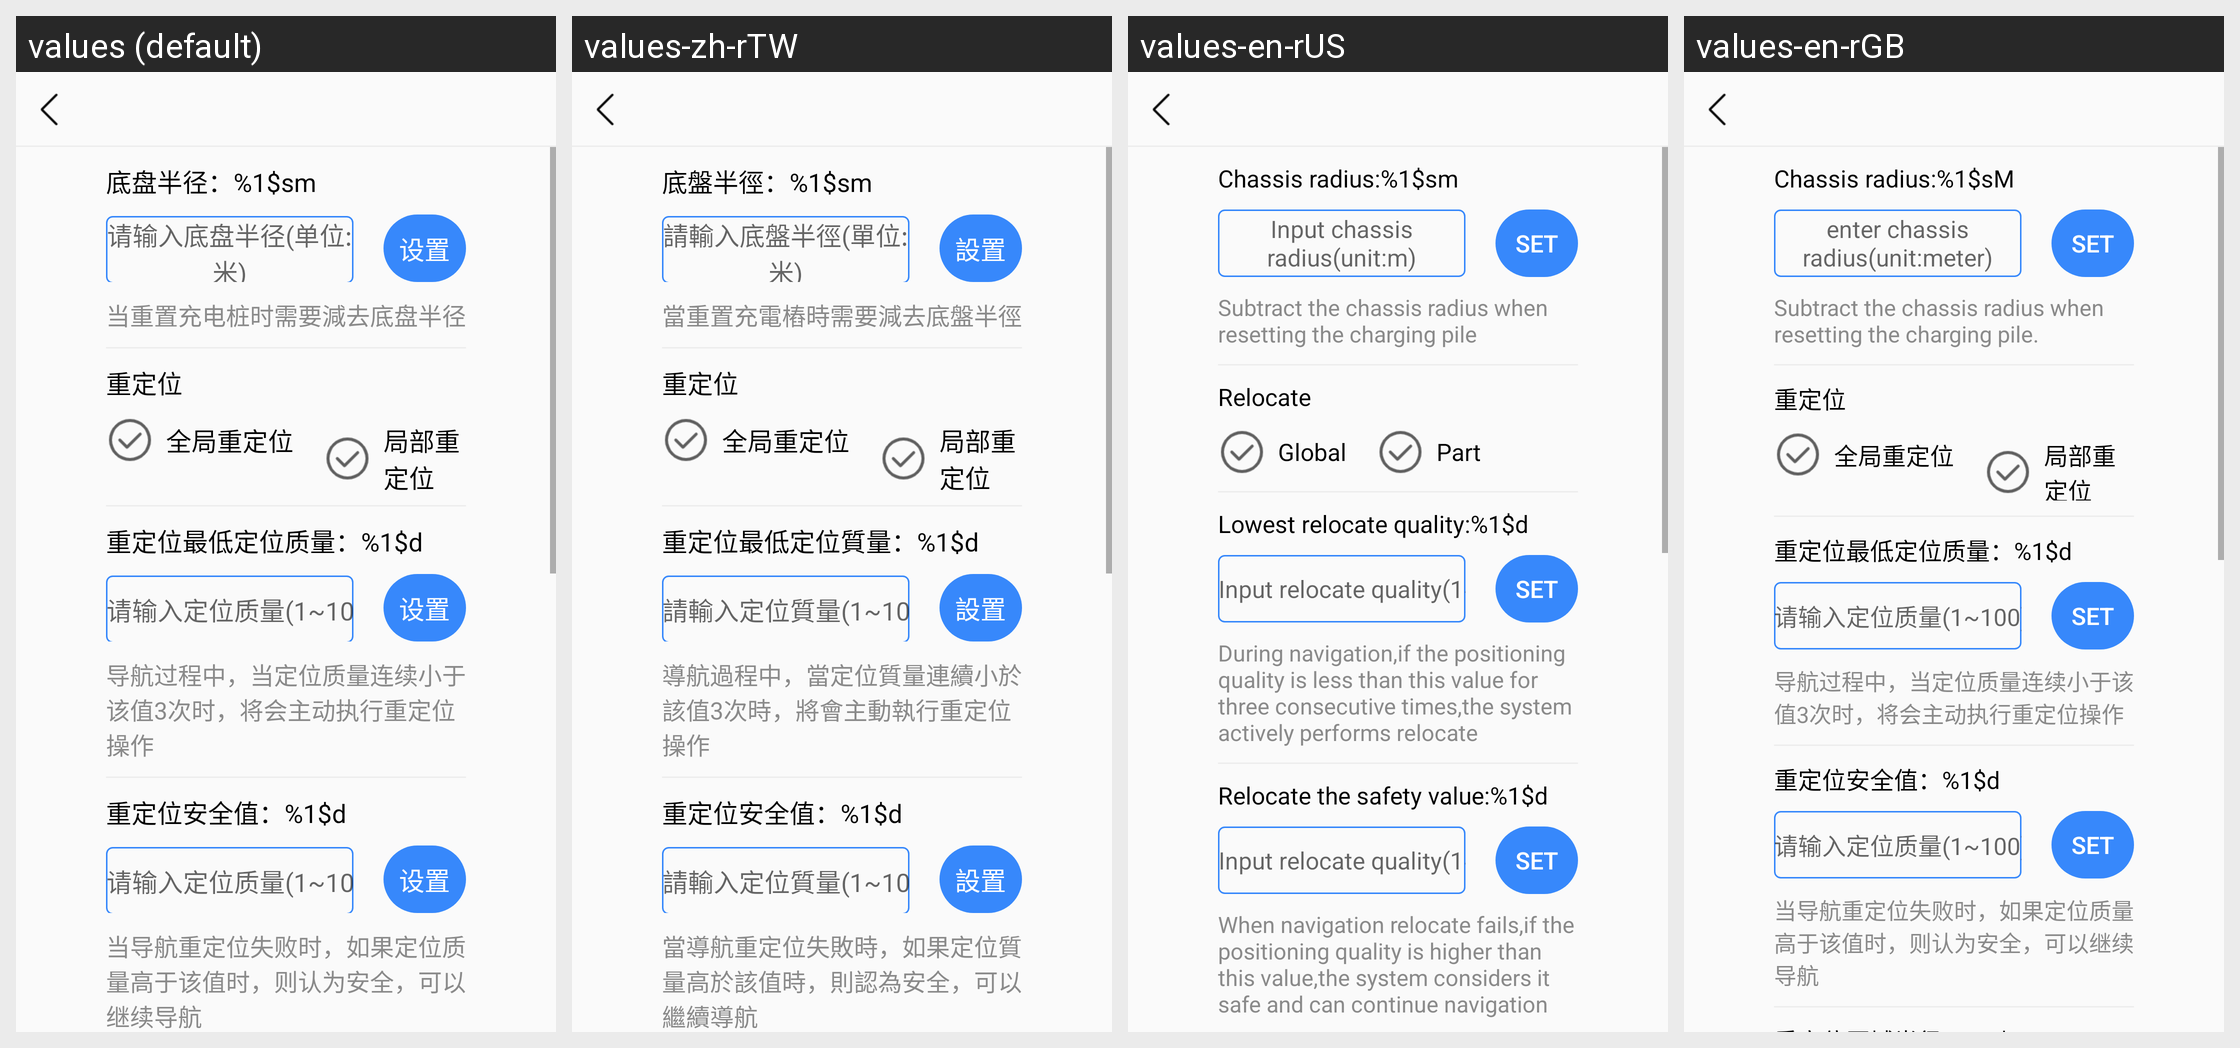

Here is an Android app screen in its default locale and in the app's own translations. Write out the translated-string differences for the strings that appear on this screen.
Android screen res/layout/activity_run_parameter.xml rendered under 4 locales, left to right: values (default), values-zh-rTW, values-en-rUS, values-en-rGB. Device: Nexus 5 (rendered at 1080×1920; each locale shown at half size, 540×960, under a caption strip naming it); theme AppTheme.
Other locales in the repository, not shown: values-zh-rCN, values-zh-rHK.
Strings drawn on this screen, with the default value and each locale's value (text and hints the layout hard-codes, and strings that could not be matched under every locale, appear in the picture but are not listed):

tv_chassis_radius
  values: 底盘半径：%1$sm
  values-zh-rTW: 底盤半徑：%1$sm
  values-en-rUS: Chassis radius:%1$sm
  values-en-rGB: Chassis radius:%1$sM

et_chassis_radius_hint
  values: 请输入底盘半径(单位:米)
  values-zh-rTW: 請輸入底盤半徑(單位:米)
  values-en-rUS: Input chassis radius(unit:m)
  values-en-rGB: enter chassis radius(unit:meter)

btn_set
  values: 设置
  values-zh-rTW: 設置
  values-en-rUS: Set
  values-en-rGB: Set

tv_chassis_radius_tips
  values: 当重置充电桩时需要減去底盘半径
  values-zh-rTW: 當重置充電樁時需要減去底盤半徑
  values-en-rUS: Subtract the chassis radius when resetting the charging pile
  values-en-rGB: Subtract the chassis radius when resetting the charging pile.

tv_relocate
  values: 重定位
  values-zh-rTW: 重定位  [not translated; the default value is used]
  values-en-rUS: Relocate
  values-en-rGB: 重定位  [not translated; the default value is used]

relocate_global
  values: 全局重定位
  values-zh-rTW: 全局重定位  [not translated; the default value is used]
  values-en-rUS: Global
  values-en-rGB: 全局重定位  [not translated; the default value is used]

relocate_part
  values: 局部重定位
  values-zh-rTW: 局部重定位  [not translated; the default value is used]
  values-en-rUS: Part
  values-en-rGB: 局部重定位  [not translated; the default value is used]

tv_relocate_quality_min
  values: 重定位最低定位质量：%1$d
  values-zh-rTW: 重定位最低定位質量：%1$d
  values-en-rUS: Lowest relocate quality:%1$d
  values-en-rGB: 重定位最低定位质量：%1$d  [not translated; the default value is used]

et_relocate_quality_hint
  values: 请输入定位质量(1~100)
  values-zh-rTW: 請輸入定位質量(1~100)
  values-en-rUS: Input relocate quality(1~100)
  values-en-rGB: 请输入定位质量(1~100)  [not translated; the default value is used]

tv_relocate_quality_min_tips
  values: 导航过程中，当定位质量连续小于该值3次时，将会主动执行重定位操作
  values-zh-rTW: 導航過程中，當定位質量連續小於該值3次時，將會主動執行重定位操作
  values-en-rUS: During navigation,if the positioning quality is less than this value for three consecutive times,the system actively performs relocate
  values-en-rGB: 导航过程中，当定位质量连续小于该值3次时，将会主动执行重定位操作  [not translated; the default value is used]

tv_relocate_quality_safe
  values: 重定位安全值：%1$d
  values-zh-rTW: 重定位安全值：%1$d  [not translated; the default value is used]
  values-en-rUS: Relocate the safety value:%1$d
  values-en-rGB: 重定位安全值：%1$d  [not translated; the default value is used]

tv_relocate_quality_safe_tips
  values: 当导航重定位失败时，如果定位质量高于该值时，则认为安全，可以继续导航
  values-zh-rTW: 當導航重定位失敗時，如果定位質量高於該值時，則認為安全，可以繼續導航
  values-en-rUS: When navigation relocate fails,if the positioning quality is higher than this value,the system considers it safe and can continue navigation
  values-en-rGB: 当导航重定位失败时，如果定位质量高于该值时，则认为安全，可以继续导航  [not translated; the default value is used]
